Labelled photos from "dataset", an image-classification folder in Joao-gui/coppeliaSim_CNN. The possible labels are: red cone, red cube.

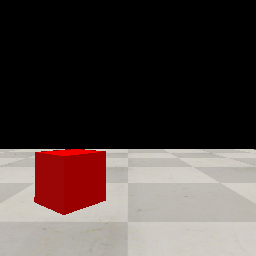
Label: red cube

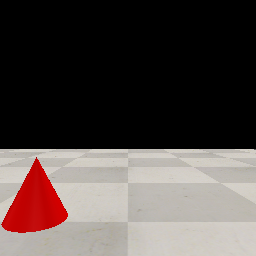
Label: red cone

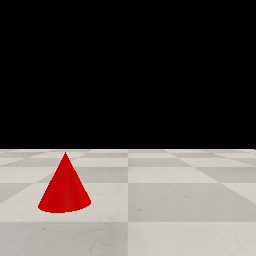
Label: red cone

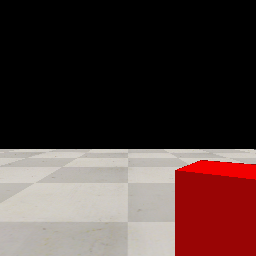
Label: red cube

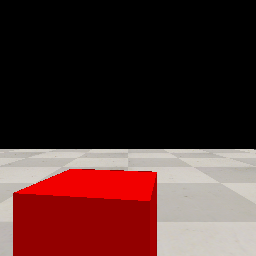
Label: red cube

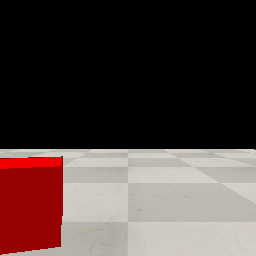
Label: red cube
